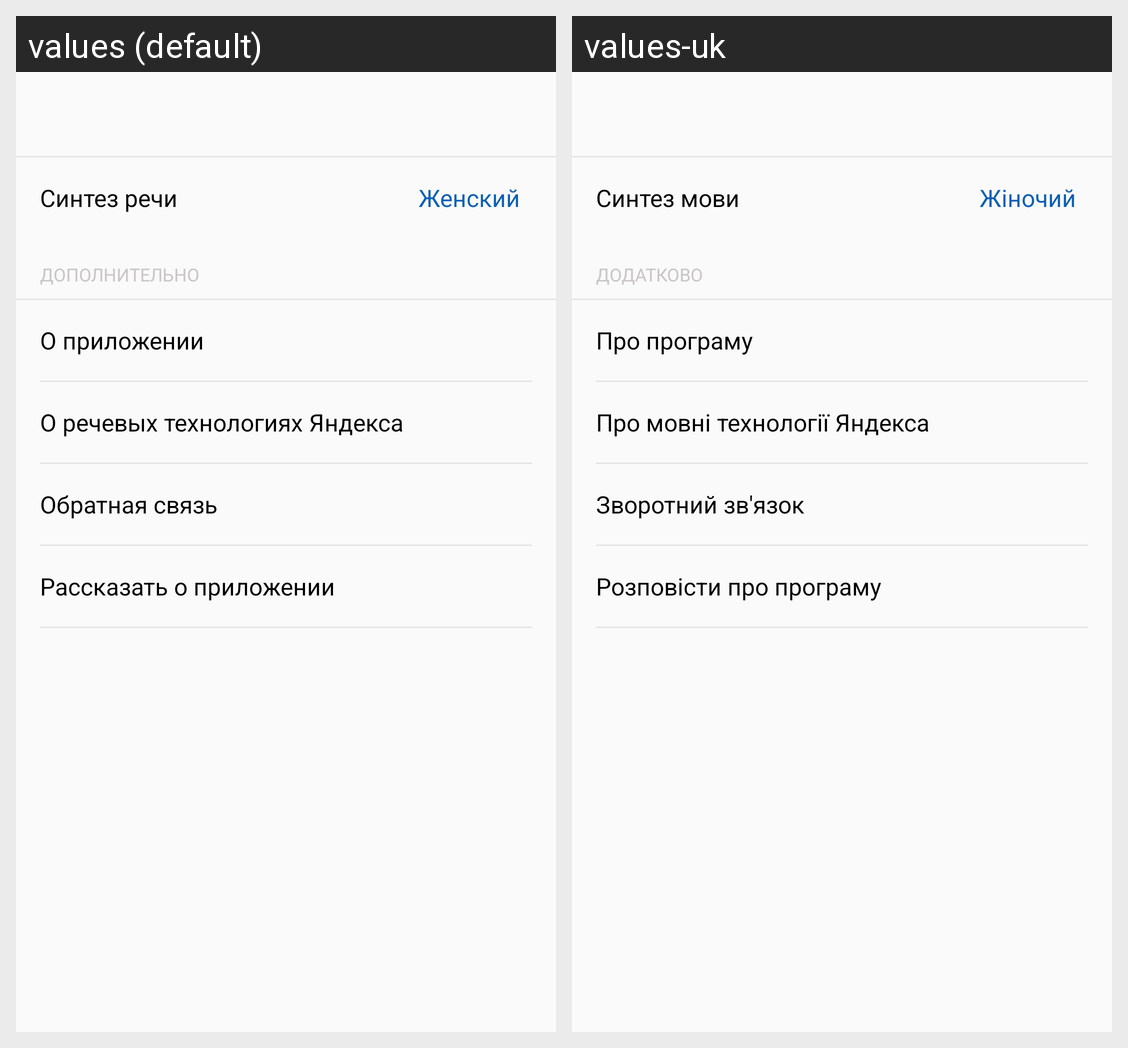

The Android screen above is rendered under two locales of the same app. Produce the string resources it draws, with the default and per-locale values.
Android screen res/layout/fragment_settings.xml rendered under 2 locales, left to right: values (default), values-uk. Device: Nexus 5 (rendered at 1080×1920; each locale shown at half size, 540×960, under a caption strip naming it); theme Theme.Subtitles.
Strings drawn on this screen, with the default value and each locale's value (text and hints the layout hard-codes, and strings that could not be matched under every locale, appear in the picture but are not listed):

settings_vocalization
  values: Синтез речи
  values-uk: Синтез мови

settings_vocalization_female
  values: Женский
  values-uk: Жіночий

settings_other
  values: Дополнительно
  values-uk: Додатково

about_app
  values: О приложении
  values-uk: Про програму

about_speech_kit
  values: О речевых технологиях Яндекса
  values-uk: Про мовні технології Яндекса

feedback
  values: Обратная связь
  values-uk: Зворотний зв'язок

share_app
  values: Рассказать о приложении
  values-uk: Розповісти про програму
